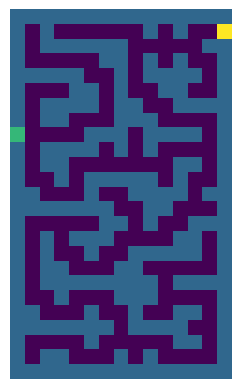

Write the Python code that produced this figure.
from enum import Enum
import random
import sys
from typing import List, Self, Tuple

import numpy as np
import matplotlib.pyplot as plt

random.seed(42)

# (0,0) is the top left corner


class Orientation(Enum):
    # North / Up
    NORTH = (0, -1)
    # East / Right
    EAST = (1, 0)
    # South / Down
    SOUTH = (0, 1)
    # West / Left
    WEST = (-1, 0)

    def opposite(self):
        opposites = {
            Orientation.NORTH: Orientation.SOUTH,
            Orientation.EAST: Orientation.WEST,
            Orientation.SOUTH: Orientation.NORTH,
            Orientation.WEST: Orientation.EAST
        }
        return opposites[self]

    @staticmethod
    def get_shuffled():
        values = list(Orientation)
        random.shuffle(values)
        return values


class Tile:

    def __init__(self, x, y, value='#') -> None:
        self.x = x
        self.y = y
        self.position = (x, y)
        self.value = value

    def get_neighbour(self, orientation: Orientation) -> Tuple[int, int]:
        x, y = self.position
        dx, dy = orientation.value
        return x + dx, y + dy

    def get_diagonal_neighbour(self, a: Orientation, b: Orientation) -> Tuple[int, int]:
        x, y = self.position
        if a == b or a == b.opposite():
            return x, y
        dx_a, dy_a = a.value
        dx_b, dy_b = b.value
        return x + dx_a + dx_b, y + dy_a + dy_b

    def get_all_neighbours_oriented(self, orientation: Orientation) -> List[Tuple[int, int]]:
        neighbours = []
        for orient in Orientation:
            if orient != orientation.opposite():
                neighbours.append(self.get_neighbour(orient))
                if orient != orientation:
                    neighbours.append(
                        self.get_diagonal_neighbour(orientation, orient))

        return neighbours

    def __str__(self) -> str:
        return f"{self.position} {self.value}"

    def __repr__(self) -> str:
        return self.__str__()


class Labyrinth:

    def __init__(self, columns=10, rows=10) -> None:
        self.columns = columns
        self.rows = rows
        self.tiles = [[Tile(x, y, '#') for x in range(columns)] for y in range(rows)]
        self._recursion(self.get_tile_at(1, 1))

        # set start | ToDo: randomize
        shuffled_cols = [y for y in range(self.columns)]
        random.shuffle(shuffled_cols)
        for y in shuffled_cols:
            t = self.get_tile_at(0, y)
            n = t.get_neighbour(Orientation.EAST)
            n = self.get_tile_at(n[0], n[1])
            if n.value == '.':
                t.value = 'S'
                self.start = t
                break
        # set end
        shuffled_cols = [y for y in range(self.columns)]
        random.shuffle(shuffled_cols)
        for y in shuffled_cols:
            t = self.get_tile_at(columns - 1, y)
            n = t.get_neighbour(Orientation.WEST)
            n = self.get_tile_at(n[0], n[1])
            if n.value == '.':
                t.value = 'E'
                self.end = t
                break

    def get_tile_at(self, x, y) -> Tile:
        if self._is_out_of_bounds(x, y):
            return Tile(x, y, '#')
        return self.tiles[y][x]

    def is_wall_at(self, x, y) -> bool:
        return self._is_out_of_bounds(x, y) or self.get_tile_at(x, y).value == '#'

    def _is_out_of_bounds(self, x, y) -> bool:
        return not (x in range(0, self.columns) and y in range(0, self.rows))

    def get_array(self):
        return [[cell.value for cell in row] for row in self.tiles]

    def _recursion(self, tile: Tile):
        tile.value = '.'
        for orientation in Orientation.get_shuffled():
            next_tile = tile.get_neighbour(orientation)
            next_tile = self.tiles[next_tile[1]][next_tile[0]]
            if next_tile is not None:
                neighbours = next_tile.get_all_neighbours_oriented(orientation)
                usable = True
                for neighbour in neighbours:
                    if self._is_out_of_bounds(neighbour[0], neighbour[1]):
                        neighbour = None
                    else:
                        neighbour = self.get_tile_at(neighbour[0], neighbour[1])
                    if neighbour is None or neighbour.value != '#':
                        usable = False
                        break

                if usable:
                    self._recursion(next_tile)


def convert(symbol):
    match symbol:
        case '#':
            return 1
        case '.':
            return 0
        case 'S':
            return 2
        case 'E':
            return 3


def backup(rows):

    # rows = [[convert(cell) for cell in row.split(', ')]
    #       for row in maze.splitlines() if len(row) > 0]
    rows = [[convert(cell) for cell in row] for row in rows]

    # print(rows)
    a = np.array(rows)
    # print(a)
    plt.imshow(a, interpolation="nearest", origin="upper")
    # plt.colorbar()
    plt.axis('off')
    plt.show()


if __name__ == '__main__':
    sys.setrecursionlimit(10000)
    l = Labyrinth(15, 25)
    [print(row) for row in l.tiles]
    backup(l.get_array())
    # print(Orientation.get_shuffled())
